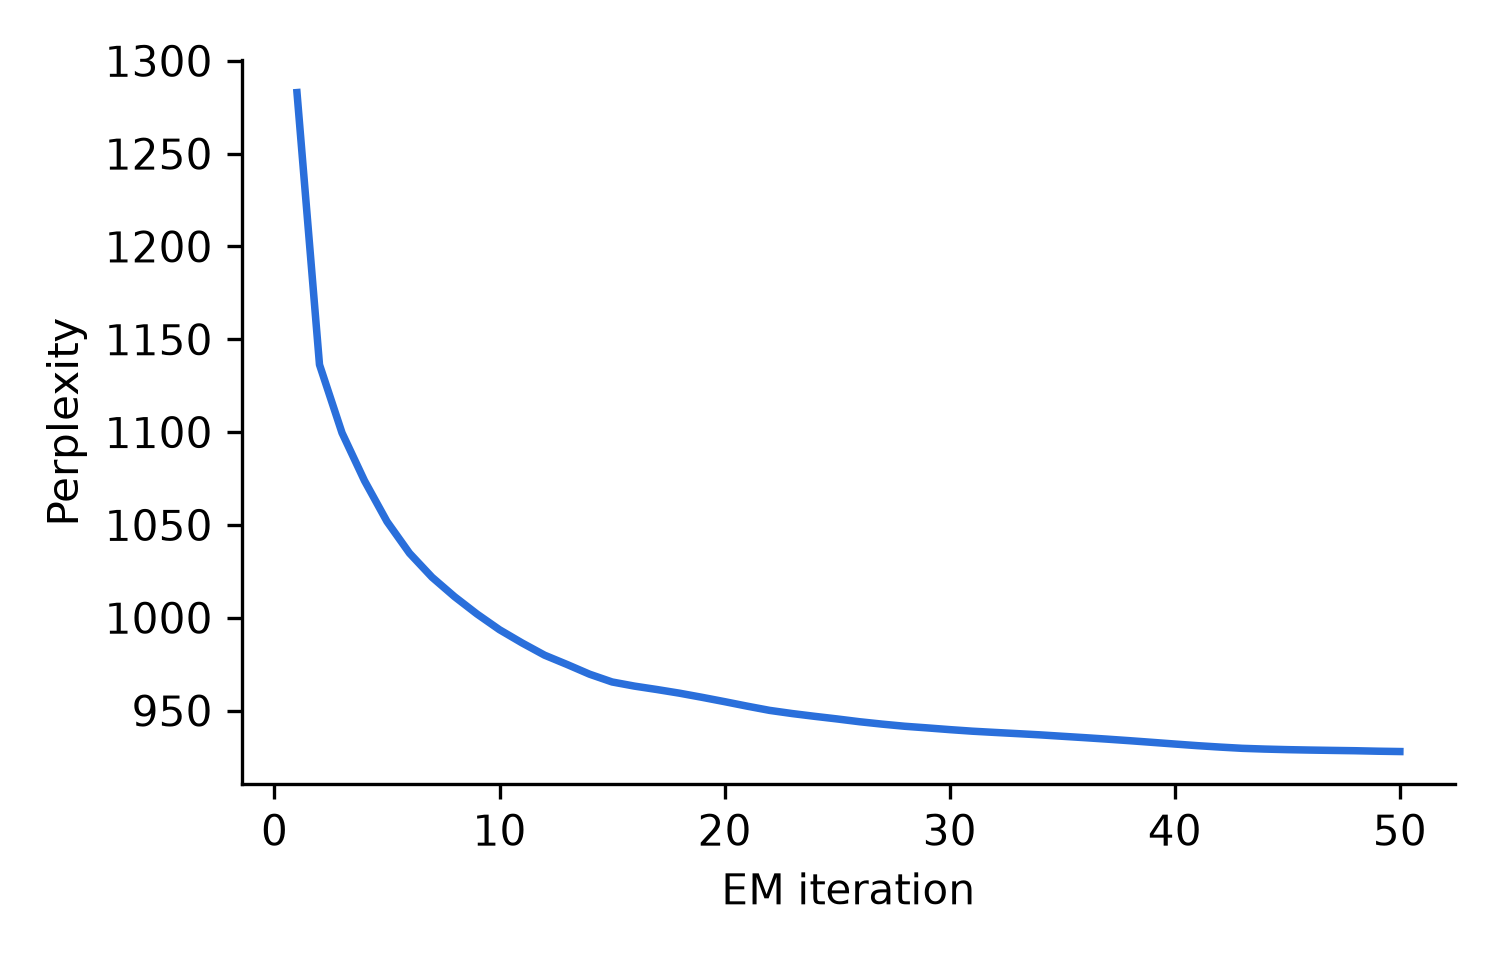

Data behind this chart, as committed beside it:
iteration, perplexity
1, 1283
2, 1136
3, 1100
4, 1074
5, 1052
6, 1035
7, 1022
8, 1011
9, 1002
10, 993.5
11, 986.4
12, 979.8
13, 974.8
14, 969.6
15, 965.4
16, 963.1
17, 961.3
18, 959.3
19, 957.1
20, 954.8
21, 952.4
22, 950.1
23, 948.4
24, 946.9
25, 945.5
26, 944
27, 942.7
28, 941.5
29, 940.7
30, 939.7
31, 938.9
32, 938.2
33, 937.6
34, 936.9
35, 936.1
36, 935.4
37, 934.6
38, 933.8
39, 932.9
40, 932
41, 931.1
42, 930.3
43, 929.6
44, 929.2
45, 928.9
46, 928.7
47, 928.5
48, 928.4
49, 928.1
50, 927.9
